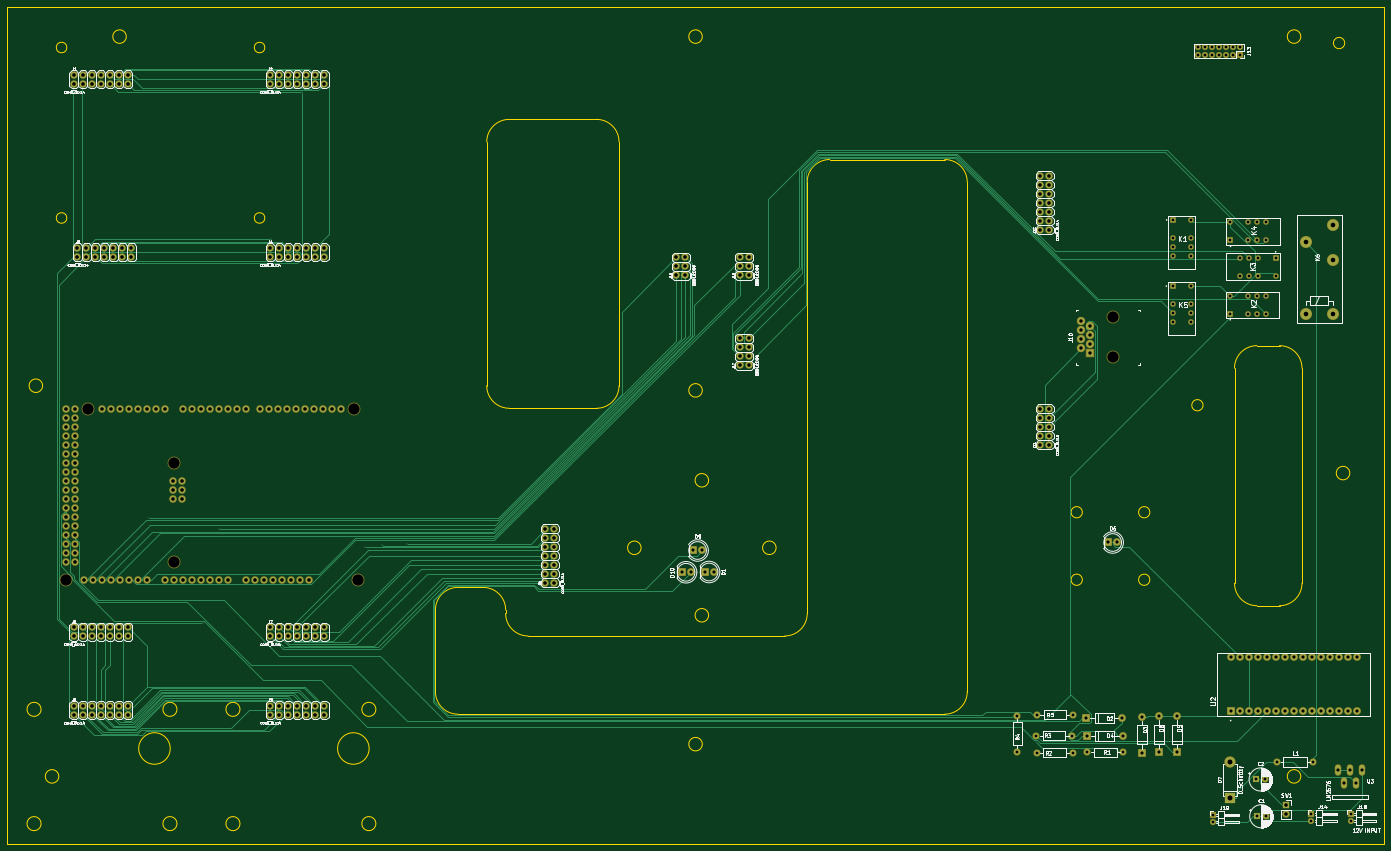
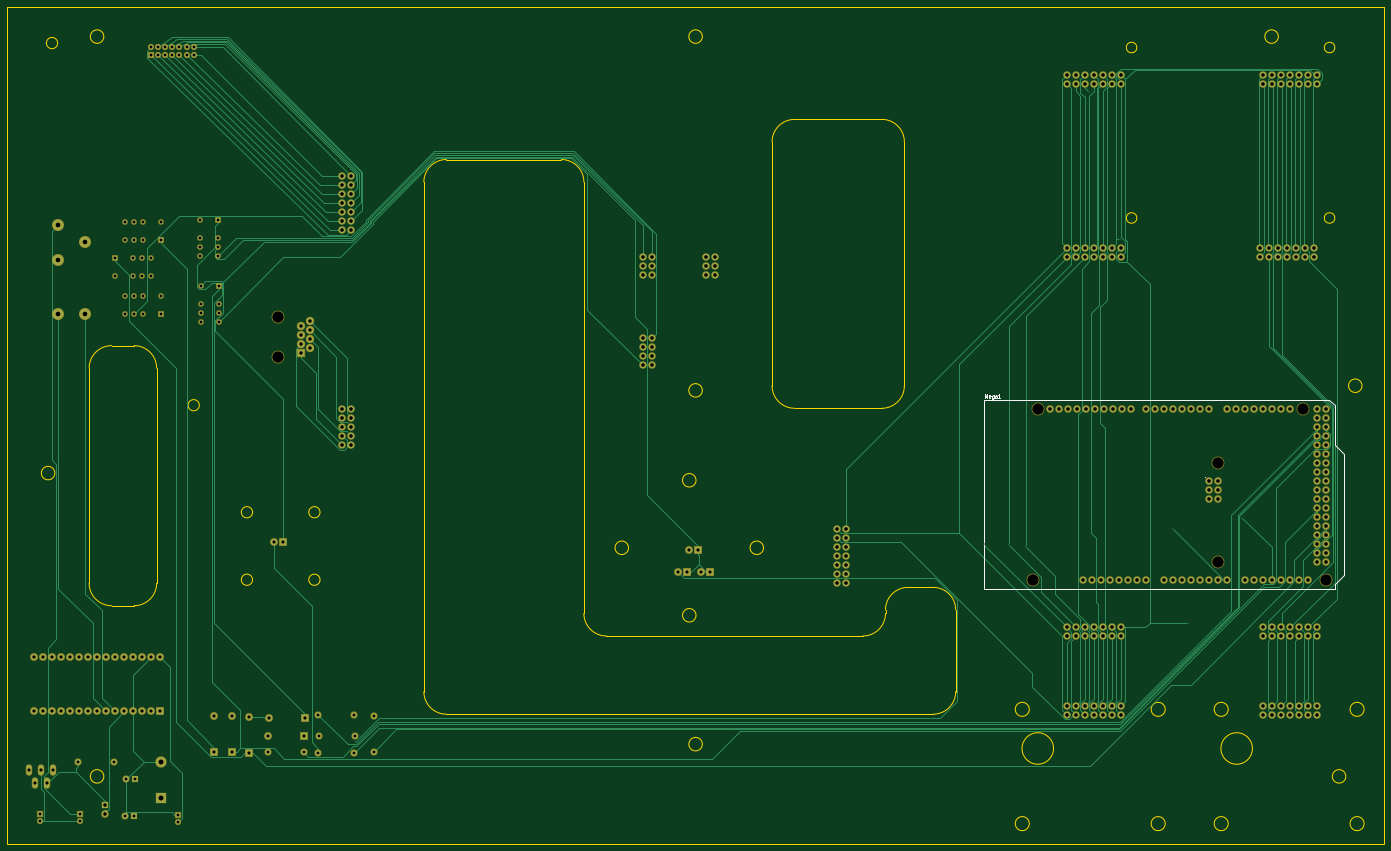
Circuit board: 11 layer files. Board 388.6 x 236.2 mm.
- bottom_copper: 45-1599-1 PCB-B.Cu.gbr (42628 bytes)
- bottom_mask: 45-1599-1 PCB-B.Mask.gbr (11917 bytes)
- paste: 45-1599-1 PCB-B.Paste.gbr (264 bytes)
- bottom_silk: 45-1599-1 PCB-B.SilkS.gbr (2473 bytes)
- outline: 45-1599-1 PCB-Edge.Cuts.gbr (5114 bytes)
- top_copper: 45-1599-1 PCB-F.Cu.gbr (39914 bytes)
- top_mask: 45-1599-1 PCB-F.Mask.gbr (11917 bytes)
- paste: 45-1599-1 PCB-F.Paste.gbr (264 bytes)
- top_silk: 45-1599-1 PCB-F.SilkS.gbr (129719 bytes)
- drill: 45-1599-1 PCB-NPTH.drl (248 bytes)
- drill: 45-1599-1 PCB.drl (6626 bytes)

=== bottom_copper: 45-1599-1 PCB-B.Cu.gbr (42628 bytes, source omitted) ===
=== bottom_mask: 45-1599-1 PCB-B.Mask.gbr (11917 bytes, source omitted) ===
=== paste: 45-1599-1 PCB-B.Paste.gbr ===
G04 #@! TF.FileFunction,Paste,Bot*
%FSLAX46Y46*%
G04 Gerber Fmt 4.6, Leading zero omitted, Abs format (unit mm)*
G04 Created by KiCad (PCBNEW 4.0.6) date 02/18/20 12:40:55*
%MOMM*%
%LPD*%
G01*
G04 APERTURE LIST*
%ADD10C,0.100000*%
G04 APERTURE END LIST*
D10*
M02*

=== bottom_silk: 45-1599-1 PCB-B.SilkS.gbr ===
G04 #@! TF.FileFunction,Legend,Bot*
%FSLAX46Y46*%
G04 Gerber Fmt 4.6, Leading zero omitted, Abs format (unit mm)*
G04 Created by KiCad (PCBNEW 4.0.6) date 02/18/20 12:40:55*
%MOMM*%
%LPD*%
G01*
G04 APERTURE LIST*
%ADD10C,0.100000*%
%ADD11C,0.150000*%
G04 APERTURE END LIST*
D10*
D11*
X227559000Y-191516000D02*
X227559000Y-244856000D01*
X128499000Y-204216000D02*
X128499000Y-193040000D01*
X125959000Y-206756000D02*
X128499000Y-204216000D01*
X125959000Y-241046000D02*
X125959000Y-206756000D01*
X128499000Y-243586000D02*
X125959000Y-241046000D01*
X128499000Y-244856000D02*
X128499000Y-243586000D01*
X130023000Y-191516000D02*
X128499000Y-193040000D01*
X227559000Y-244856000D02*
X128499000Y-244856000D01*
X227559000Y-191516000D02*
X130023000Y-191516000D01*
X227161857Y-190952381D02*
X227161857Y-189952381D01*
X226828523Y-190666667D01*
X226495190Y-189952381D01*
X226495190Y-190952381D01*
X225638047Y-190904762D02*
X225733285Y-190952381D01*
X225923762Y-190952381D01*
X226019000Y-190904762D01*
X226066619Y-190809524D01*
X226066619Y-190428571D01*
X226019000Y-190333333D01*
X225923762Y-190285714D01*
X225733285Y-190285714D01*
X225638047Y-190333333D01*
X225590428Y-190428571D01*
X225590428Y-190523810D01*
X226066619Y-190619048D01*
X224733285Y-190285714D02*
X224733285Y-191095238D01*
X224780904Y-191190476D01*
X224828523Y-191238095D01*
X224923762Y-191285714D01*
X225066619Y-191285714D01*
X225161857Y-191238095D01*
X224733285Y-190904762D02*
X224828523Y-190952381D01*
X225019000Y-190952381D01*
X225114238Y-190904762D01*
X225161857Y-190857143D01*
X225209476Y-190761905D01*
X225209476Y-190476190D01*
X225161857Y-190380952D01*
X225114238Y-190333333D01*
X225019000Y-190285714D01*
X224828523Y-190285714D01*
X224733285Y-190333333D01*
X223828523Y-190952381D02*
X223828523Y-190428571D01*
X223876142Y-190333333D01*
X223971380Y-190285714D01*
X224161857Y-190285714D01*
X224257095Y-190333333D01*
X223828523Y-190904762D02*
X223923761Y-190952381D01*
X224161857Y-190952381D01*
X224257095Y-190904762D01*
X224304714Y-190809524D01*
X224304714Y-190714286D01*
X224257095Y-190619048D01*
X224161857Y-190571429D01*
X223923761Y-190571429D01*
X223828523Y-190523810D01*
X222828523Y-190952381D02*
X223399952Y-190952381D01*
X223114238Y-190952381D02*
X223114238Y-189952381D01*
X223209476Y-190095238D01*
X223304714Y-190190476D01*
X223399952Y-190238095D01*
X165075000Y-213209143D02*
X165027381Y-213256762D01*
X165075000Y-213304381D01*
X165122619Y-213256762D01*
X165075000Y-213209143D01*
X165075000Y-213304381D01*
M02*

=== outline: 45-1599-1 PCB-Edge.Cuts.gbr ===
G04 #@! TF.FileFunction,Profile,NP*
%FSLAX46Y46*%
G04 Gerber Fmt 4.6, Leading zero omitted, Abs format (unit mm)*
G04 Created by KiCad (PCBNEW 4.0.6) date 02/18/20 12:40:55*
%MOMM*%
%LPD*%
G01*
G04 APERTURE LIST*
%ADD10C,0.100000*%
%ADD11C,0.005906*%
%ADD12C,0.050000*%
G04 APERTURE END LIST*
D10*
D11*
X255244600Y-250825000D02*
X255244600Y-251841000D01*
X187274994Y-140217757D02*
G75*
G03X187274994Y-140217757I-1473200J0D01*
G01*
X131394994Y-140217757D02*
G75*
G03X131394994Y-140217757I-1473200J0D01*
G01*
X187274994Y-92112377D02*
G75*
G03X187274994Y-92112377I-1473200J0D01*
G01*
X131394994Y-92112377D02*
G75*
G03X131394994Y-92112377I-1473200J0D01*
G01*
X162490803Y-278889733D02*
G75*
G03X162490803Y-278889733I-1981200J0D01*
G01*
X124136803Y-278889733D02*
G75*
G03X124136803Y-278889733I-1981200J0D01*
G01*
X124136803Y-311147733D02*
G75*
G03X124136803Y-311147733I-1981200J0D01*
G01*
X162490803Y-311147733D02*
G75*
G03X162490803Y-311147733I-1981200J0D01*
G01*
X180270803Y-311147733D02*
G75*
G03X180270803Y-311147733I-1981200J0D01*
G01*
X218624803Y-311147733D02*
G75*
G03X218624803Y-311147733I-1981200J0D01*
G01*
X218624803Y-278889733D02*
G75*
G03X218624803Y-278889733I-1981200J0D01*
G01*
X180270803Y-278889733D02*
G75*
G03X180270803Y-278889733I-1981200J0D01*
G01*
X460951396Y-243295162D02*
X460951396Y-182599801D01*
X467301396Y-249645162D02*
G75*
G02X460951396Y-243295162I0J6350000D01*
G01*
X473651396Y-249645162D02*
X467301396Y-249645162D01*
X480001396Y-243295162D02*
G75*
G02X473651396Y-249645162I-6350000J0D01*
G01*
X480001396Y-182599801D02*
X480001396Y-243295162D01*
X473651396Y-176249801D02*
G75*
G02X480001396Y-182599801I0J-6350000D01*
G01*
X467301396Y-176249801D02*
X473651396Y-176249801D01*
X460951396Y-182599801D02*
G75*
G02X467301396Y-176249801I6350000J0D01*
G01*
X331578603Y-233296733D02*
G75*
G03X331578603Y-233296733I-1905000J0D01*
G01*
X312528603Y-214246733D02*
G75*
G03X312528603Y-214246733I-1905000J0D01*
G01*
X293478603Y-233296733D02*
G75*
G03X293478603Y-233296733I-1905000J0D01*
G01*
X312528603Y-252346733D02*
G75*
G03X312528603Y-252346733I-1905000J0D01*
G01*
X492053696Y-90855001D02*
G75*
G03X492053696Y-90855001I-1587500J0D01*
G01*
X452074096Y-193064601D02*
G75*
G03X452074096Y-193064601I-1587500J0D01*
G01*
X418005893Y-242313733D02*
G75*
G03X418005893Y-242313733I-1587500J0D01*
G01*
X437055893Y-242313733D02*
G75*
G03X437055893Y-242313733I-1587500J0D01*
G01*
X437055893Y-223263733D02*
G75*
G03X437055893Y-223263733I-1587500J0D01*
G01*
X418005893Y-223263733D02*
G75*
G03X418005893Y-223263733I-1587500J0D01*
G01*
X124570245Y-187563948D02*
G75*
G03X124570245Y-187563948I-1905000J0D01*
G01*
X493483499Y-212215315D02*
G75*
G03X493483499Y-212215315I-1905000J0D01*
G01*
X310750603Y-288719533D02*
G75*
G03X310750603Y-288719533I-1905000J0D01*
G01*
X479660603Y-89024733D02*
G75*
G03X479660603Y-89024733I-1905000J0D01*
G01*
X310750603Y-89024733D02*
G75*
G03X310750603Y-89024733I-1905000J0D01*
G01*
X148190603Y-89024733D02*
G75*
G03X148190603Y-89024733I-1905000J0D01*
G01*
X129140603Y-297812733D02*
G75*
G03X129140603Y-297812733I-1905000J0D01*
G01*
X479660603Y-297812733D02*
G75*
G03X479660603Y-297812733I-1905000J0D01*
G01*
X310750603Y-188872133D02*
G75*
G03X310750603Y-188872133I-1905000J0D01*
G01*
X216719803Y-289938733D02*
G75*
G03X216719803Y-289938733I-4445000J0D01*
G01*
X160585803Y-289938733D02*
G75*
G03X160585803Y-289938733I-4445000J0D01*
G01*
D12*
X249917603Y-118742733D02*
G75*
G02X256267603Y-112392733I6350000J0D01*
G01*
X280905603Y-112392733D02*
X256267603Y-112392733D01*
X280905603Y-112392733D02*
G75*
G02X287255603Y-118742733I0J-6350000D01*
G01*
X287255603Y-187576733D02*
X287255603Y-118742733D01*
X287255603Y-187576733D02*
G75*
G02X280905603Y-193926733I-6350000J0D01*
G01*
X256267603Y-193926733D02*
X280905603Y-193926733D01*
X256267603Y-193926733D02*
G75*
G02X249917603Y-187576733I0J6350000D01*
G01*
X249917603Y-118742733D02*
X249917603Y-187576733D01*
D11*
X379178203Y-280261333D02*
X241789603Y-280261333D01*
X385528203Y-273911333D02*
G75*
G02X379178203Y-280261333I-6350000J0D01*
G01*
X385528203Y-130071133D02*
X385528203Y-273911333D01*
X379178203Y-123721133D02*
G75*
G02X385528203Y-130071133I0J-6350000D01*
G01*
X346717003Y-123721133D02*
X379178203Y-123721133D01*
X340367003Y-130071133D02*
G75*
G02X346717003Y-123721133I6350000J0D01*
G01*
X340367003Y-251838733D02*
X340367003Y-130071133D01*
X340366993Y-251849816D02*
G75*
G02X334017003Y-258188733I-6349990J11083D01*
G01*
X261601603Y-258188733D02*
X334017003Y-258188733D01*
X261601603Y-258188733D02*
G75*
G02X255251603Y-251838733I0J6350000D01*
G01*
X248901603Y-244472733D02*
G75*
G02X255251603Y-250822733I0J-6350000D01*
G01*
X241789603Y-244472733D02*
X248901603Y-244472733D01*
X235439603Y-250822733D02*
G75*
G02X241789603Y-244472733I6350000J0D01*
G01*
X235439603Y-273911333D02*
X235439603Y-250822733D01*
X241789603Y-280261333D02*
G75*
G02X235439603Y-273911333I0J6350000D01*
G01*
X503155603Y-80642733D02*
X114535603Y-80642733D01*
X503155603Y-316862733D02*
X503155603Y-80642733D01*
X252965603Y-316862733D02*
X503155603Y-316862733D01*
X114535603Y-316862733D02*
X252965603Y-316862733D01*
X114535603Y-80642733D02*
X114535603Y-316862733D01*
M02*

=== top_copper: 45-1599-1 PCB-F.Cu.gbr (39914 bytes, source omitted) ===
=== top_mask: 45-1599-1 PCB-F.Mask.gbr (11917 bytes, source omitted) ===
=== paste: 45-1599-1 PCB-F.Paste.gbr ===
G04 #@! TF.FileFunction,Paste,Top*
%FSLAX46Y46*%
G04 Gerber Fmt 4.6, Leading zero omitted, Abs format (unit mm)*
G04 Created by KiCad (PCBNEW 4.0.6) date 02/18/20 12:40:55*
%MOMM*%
%LPD*%
G01*
G04 APERTURE LIST*
%ADD10C,0.100000*%
G04 APERTURE END LIST*
D10*
M02*

=== top_silk: 45-1599-1 PCB-F.SilkS.gbr (129719 bytes, source omitted) ===
=== drill: 45-1599-1 PCB-NPTH.drl ===
M48
;DRILL file {KiCad 4.0.6} date 02/18/20 12:41:01
;FORMAT={-:-/ absolute / inch / decimal}
FMAT,2
INCH,TZ
T1C0.126
%
G90
G05
M72
T1
X5.159Y-9.54
X5.409Y-7.64
X6.359Y-8.24
X6.359Y-9.34
X8.359Y-7.64
X8.409Y-9.54
X16.795Y-6.62
X16.795Y-7.07
T0
M30

=== drill: 45-1599-1 PCB.drl (6626 bytes, source omitted) ===
